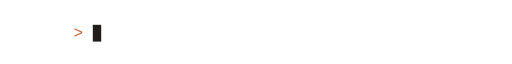
t = 0.00 s
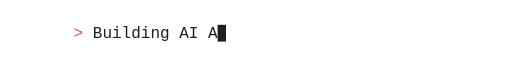
t = 1.67 s
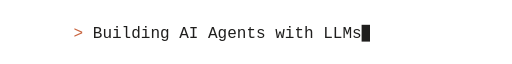
t = 3.44 s
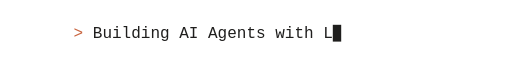
t = 4.99 s
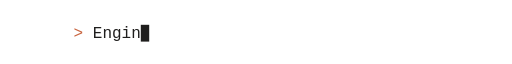
t = 6.63 s
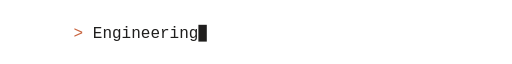
t = 7.17 s

The animated SVG that drew these frames (rendered in a browser with its animation timeline set to each time). Animation: 5 SMIL elements (animate=5); frames cover the first 7.17 s, repeats indefinitely.

<svg xmlns="http://www.w3.org/2000/svg" width="640" height="44" viewBox="0 0 640 44" role="img" aria-labelledby="title desc">
  <title id="title">What I build</title>
  <desc id="desc">A terminal prompt types, then deletes: Building AI Agents with LLMs; Engineering RAG Systems; Turning AI into Practical Solutions.</desc>
  <!-- Generated by scripts/build_typing.py (light theme). Edit the script, not this file. -->
  <defs>
    <clipPath id="type-0"><rect x="116" y="0" width="0" height="44"><animate attributeName="width" values="0;12;24;36;48;60;72;84;96;108;120;132;144;156;168;180;192;204;216;228;240;252;264;276;288;300;312;324;336;324;312;300;288;276;264;252;240;228;216;204;192;180;168;156;144;132;120;108;96;84;72;60;48;36;24;12;0;0" keyTimes="0.0000;0.0344;0.0402;0.0461;0.0494;0.0528;0.0584;0.0636;0.0687;0.0727;0.0799;0.0848;0.0896;0.0955;0.0999;0.1041;0.1094;0.1154;0.1212;0.1259;0.1327;0.1366;0.1398;0.1431;0.1475;0.1539;0.1581;0.1638;0.1685;0.2820;0.2836;0.2853;0.2869;0.2885;0.2901;0.2917;0.2933;0.2949;0.2965;0.2981;0.2997;0.3013;0.3029;0.3045;0.3061;0.3077;0.3093;0.3109;0.3125;0.3141;0.3157;0.3173;0.3189;0.3205;0.3221;0.3237;0.3253;1.0000" calcMode="discrete" dur="17.462s" repeatCount="indefinite"/></rect></clipPath>
    <clipPath id="type-1"><rect x="116" y="0" width="0" height="44"><animate attributeName="width" values="0;12;24;36;48;60;72;84;96;108;120;132;144;156;168;180;192;204;216;228;240;252;264;276;264;252;240;228;216;204;192;180;168;156;144;132;120;108;96;84;72;60;48;36;24;12;0;0" keyTimes="0.0000;0.3613;0.3651;0.3683;0.3724;0.3760;0.3806;0.3866;0.3917;0.3953;0.4010;0.4065;0.4117;0.4198;0.4251;0.4305;0.4347;0.4429;0.4488;0.4524;0.4578;0.4629;0.4674;0.4721;0.5854;0.5871;0.5887;0.5903;0.5919;0.5935;0.5951;0.5967;0.5983;0.5999;0.6015;0.6031;0.6047;0.6063;0.6079;0.6095;0.6111;0.6127;0.6143;0.6159;0.6175;0.6191;0.6207;1.0000" calcMode="discrete" dur="17.462s" repeatCount="indefinite"/></rect></clipPath>
    <clipPath id="type-2"><rect x="116" y="0" width="0" height="44"><animate attributeName="width" values="0;12;24;36;48;60;72;84;96;108;120;132;144;156;168;180;192;204;216;228;240;252;264;276;288;300;312;324;336;348;360;372;384;396;408;420;408;396;384;372;360;348;336;324;312;300;288;276;264;252;240;228;216;204;192;180;168;156;144;132;120;108;96;84;72;60;48;36;24;12;0;0" keyTimes="0.0000;0.6567;0.6625;0.6671;0.6726;0.6768;0.6824;0.6882;0.6926;0.6997;0.7055;0.7107;0.7175;0.7213;0.7254;0.7306;0.7342;0.7422;0.7461;0.7519;0.7559;0.7618;0.7670;0.7716;0.7762;0.7812;0.7861;0.7924;0.7962;0.8008;0.8066;0.8115;0.8149;0.8204;0.8256;0.8314;0.9439;0.9455;0.9471;0.9487;0.9503;0.9519;0.9535;0.9551;0.9567;0.9583;0.9599;0.9615;0.9631;0.9647;0.9663;0.9679;0.9695;0.9711;0.9727;0.9743;0.9759;0.9776;0.9792;0.9808;0.9824;0.9840;0.9856;0.9872;0.9888;0.9904;0.9920;0.9936;0.9952;0.9968;0.9984;1.0000" calcMode="discrete" dur="17.462s" repeatCount="indefinite"/></rect></clipPath>
  </defs>
  <style>
    text { font-family: ui-monospace, SFMono-Regular, "SF Mono", Menlo, Consolas, "Liberation Mono", "DejaVu Sans Mono", monospace; }
    .static { display: none; }
    @media (prefers-reduced-motion: reduce) {
      .motion { display: none; }
      .static { display: inline; }
    }
  </style>
  <text x="92" y="29" font-size="20" fill="#C8643F">&gt;</text>
  <g font-size="20" fill="#1F1E1D">
    <g class="motion">
    <g clip-path="url(#type-0)"><text x="116" y="29" textLength="336" lengthAdjust="spacing">Building AI Agents with LLMs</text></g>
    <g clip-path="url(#type-1)"><text x="116" y="29" textLength="276" lengthAdjust="spacing">Engineering RAG Systems</text></g>
    <g clip-path="url(#type-2)"><text x="116" y="29" textLength="420" lengthAdjust="spacing">Turning AI into Practical Solutions</text></g>
    <rect x="116" y="13" width="10.5" height="21"><animate attributeName="x" values="116;128;140;152;164;176;188;200;212;224;236;248;260;272;284;296;308;320;332;344;356;368;380;392;404;416;428;440;452;440;428;416;404;392;380;368;356;344;332;320;308;296;284;272;260;248;236;224;212;200;188;176;164;152;140;128;116;128;140;152;164;176;188;200;212;224;236;248;260;272;284;296;308;320;332;344;356;368;380;392;380;368;356;344;332;320;308;296;284;272;260;248;236;224;212;200;188;176;164;152;140;128;116;128;140;152;164;176;188;200;212;224;236;248;260;272;284;296;308;320;332;344;356;368;380;392;404;416;428;440;452;464;476;488;500;512;524;536;524;512;500;488;476;464;452;440;428;416;404;392;380;368;356;344;332;320;308;296;284;272;260;248;236;224;212;200;188;176;164;152;140;128;116;116" keyTimes="0.0000;0.0344;0.0402;0.0461;0.0494;0.0528;0.0584;0.0636;0.0687;0.0727;0.0799;0.0848;0.0896;0.0955;0.0999;0.1041;0.1094;0.1154;0.1212;0.1259;0.1327;0.1366;0.1398;0.1431;0.1475;0.1539;0.1581;0.1638;0.1685;0.2820;0.2836;0.2853;0.2869;0.2885;0.2901;0.2917;0.2933;0.2949;0.2965;0.2981;0.2997;0.3013;0.3029;0.3045;0.3061;0.3077;0.3093;0.3109;0.3125;0.3141;0.3157;0.3173;0.3189;0.3205;0.3221;0.3237;0.3253;0.3613;0.3651;0.3683;0.3724;0.3760;0.3806;0.3866;0.3917;0.3953;0.4010;0.4065;0.4117;0.4198;0.4251;0.4305;0.4347;0.4429;0.4488;0.4524;0.4578;0.4629;0.4674;0.4721;0.5854;0.5871;0.5887;0.5903;0.5919;0.5935;0.5951;0.5967;0.5983;0.5999;0.6015;0.6031;0.6047;0.6063;0.6079;0.6095;0.6111;0.6127;0.6143;0.6159;0.6175;0.6191;0.6207;0.6567;0.6625;0.6671;0.6726;0.6768;0.6824;0.6882;0.6926;0.6997;0.7055;0.7107;0.7175;0.7213;0.7254;0.7306;0.7342;0.7422;0.7461;0.7519;0.7559;0.7618;0.7670;0.7716;0.7762;0.7812;0.7861;0.7924;0.7962;0.8008;0.8066;0.8115;0.8149;0.8204;0.8256;0.8314;0.9439;0.9455;0.9471;0.9487;0.9503;0.9519;0.9535;0.9551;0.9567;0.9583;0.9599;0.9615;0.9631;0.9647;0.9663;0.9679;0.9695;0.9711;0.9727;0.9743;0.9759;0.9776;0.9792;0.9808;0.9824;0.9840;0.9856;0.9872;0.9888;0.9904;0.9920;0.9936;0.9952;0.9968;0.9984;1.0000" calcMode="discrete" dur="17.462s" repeatCount="indefinite"/><animate attributeName="opacity" values="1;0;1;0;1;0;1;0;1;0;1;0;1;0;1;0;1;0;1;1" keyTimes="0.0000;0.0304;0.0344;0.2036;0.2339;0.2643;0.2820;0.3573;0.3613;0.5070;0.5373;0.5677;0.5854;0.6527;0.6567;0.8654;0.8958;0.9261;0.9439;1.0000" calcMode="discrete" dur="17.462s" repeatCount="indefinite"/></rect>
    </g>
    <g class="static"><text x="116" y="29" textLength="336" lengthAdjust="spacing">Building AI Agents with LLMs</text><rect x="452" y="13" width="10.5" height="21"/></g>
  </g>
</svg>
